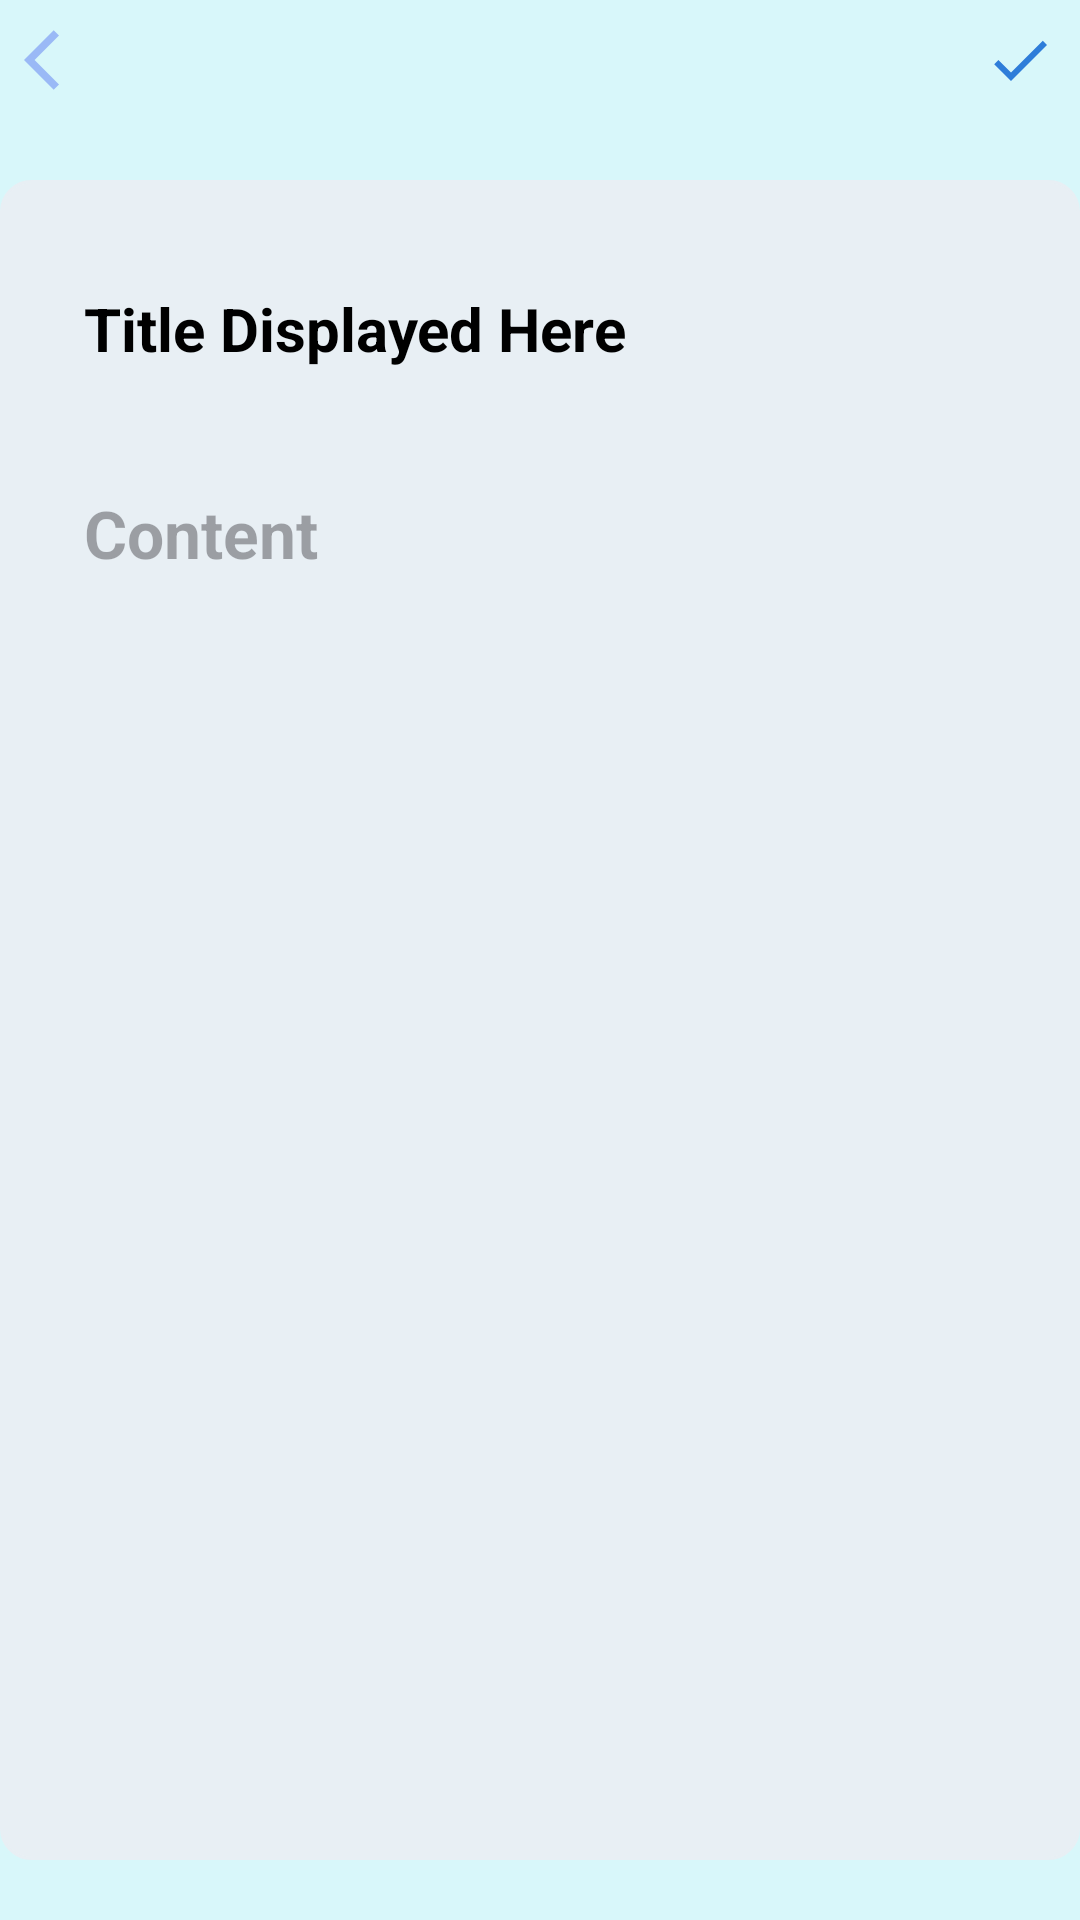

Here is an Android app screen rendered from its layout file. Give the layout XML and the strings, colors and styles it references.
<!-- AndroidManifest.xml: application theme Theme.HNotes -->
<!-- res/layout/activity_note_details.xml -->
<?xml version="1.0" encoding="utf-8"?>
<RelativeLayout xmlns:android="http://schemas.android.com/apk/res/android"
    xmlns:app="http://schemas.android.com/apk/res-auto"
    xmlns:tools="http://schemas.android.com/tools"
    android:layout_width="match_parent"
    android:layout_height="match_parent"
    android:background="@color/background"
    tools:context=".NoteDetailsActivity">

    <RelativeLayout
        android:id="@+id/titleBarLayout"
        android:layout_width="match_parent"
        android:layout_height="wrap_content">
        <ImageButton
            android:id="@+id/imageBackBtn"
            android:layout_width="40dp"
            android:layout_height="40dp"
            android:src="@drawable/baseline_back_24"
            android:background="?attr/selectableItemBackgroundBorderless" />
        <ImageButton
            android:id="@+id/imageGotoEditNote"
            android:layout_width="40dp"
            android:layout_height="40dp"
            android:src="@drawable/baseline_done_24"
            android:layout_alignParentEnd="true"
            android:layout_centerVertical="true"
            android:background="?attr/selectableItemBackgroundBorderless" />
    </RelativeLayout>
    <LinearLayout
        android:layout_width="match_parent"
        android:layout_height="wrap_content"
        android:layout_below="@+id/titleBarLayout"
        android:orientation="vertical"
        android:padding="16dp"
        android:layout_marginVertical="20dp"
        android:backgroundTint="#E8EFF4"
        android:background="@drawable/rounded_corner">
        <TextView
            android:id="@+id/notesTitleTextDetails"
            android:layout_width="match_parent"
            android:layout_height="wrap_content"
            android:text="Title Displayed Here"
            android:textStyle="bold"
            android:textSize="20sp"
            android:layout_marginVertical="8dp"
            android:padding="12dp"
            android:textColor="@color/black"/>
        <TextView
            android:id="@+id/notesContentTextDetails"
            android:layout_width="match_parent"
            android:layout_height="wrap_content"
            android:hint="Content"
            android:textStyle="bold"
            android:textSize="22sp"
            android:minLines="20"
            android:gravity="top"
            android:layout_marginVertical="8dp"
            android:padding="12dp"
            android:textColor="@color/black"/>
    </LinearLayout>

</RelativeLayout>
<!-- resources referenced by this layout -->
<resources>
  <color name="background">#D8F7FA</color>
  <color name="black">#FF000000</color>
  <!-- drawable baseline_back_24 (drawable) -->
  <vector android:alpha="0.87" android:autoMirrored="true"
      android:height="24dp" android:tint="#90B0F5"
      android:viewportHeight="24" android:viewportWidth="24"
      android:width="24dp" xmlns:android="http://schemas.android.com/apk/res/android">
      <path android:fillColor="@android:color/white" android:pathData="M11.67,3.87L9.9,2.1 0,12l9.9,9.9 1.77,-1.77L3.54,12z"/>
  </vector>
  <!-- drawable baseline_done_24 (drawable) -->
  <vector android:height="24dp" android:tint="#2E7DD9"
      android:viewportHeight="24" android:viewportWidth="24"
      android:width="24dp" xmlns:android="http://schemas.android.com/apk/res/android">
      <path android:fillColor="@android:color/white" android:pathData="M9,16.2L4.8,12l-1.4,1.4L9,19 21,7l-1.4,-1.4L9,16.2z"/>
  </vector>
  <!-- drawable rounded_corner (drawable) -->
  <?xml version="1.0" encoding="utf-8"?>
  <shape xmlns:android="http://schemas.android.com/apk/res/android"
      android:shape="rectangle">
  
      <corners android:radius="10dp"/>
      <stroke android:width="1dp" android:color="#FF24D3FE"/>
  
  </shape>
  <style name="Theme.HNotes" parent="Base.Theme.HNotes" />
  <style name="Base.Theme.HNotes" parent="Theme.Material3.DayNight.NoActionBar">
          
          
          <item name="colorPrimary">@color/my_primary</item>
          <item name="colorPrimaryVariant">@color/my_primary</item>
          <item name="colorOnPrimary">@color/white</item>
  
          <item name="android:statusBarColor" tools:targetApi="l">@color/my_primary</item>
      </style>
  <color name="my_primary">#93B2E7</color>
  <color name="white">#FFFFFFFF</color>
</resources>
